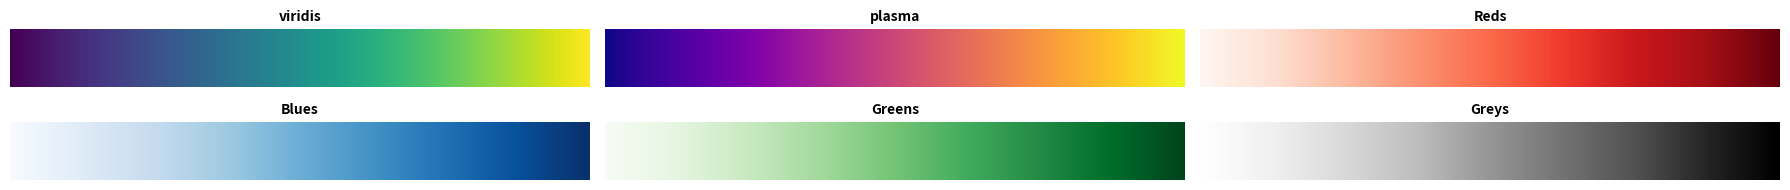

Reproduce this figure in Python. (Note: this script raises an exception after producing the figure.)
%pip install numpy
%pip install matplotlib

import numpy as np
import matplotlib.pyplot as plt

def plot_color_gradients(cmap_list, nrows=2, gradient_size=(6, 1)):
    """
    Plots the gradients of given colormaps.

    Parameters:
    - cmap_list: List of colormap names.
    - nrows: Number of rows in the plot.
    - gradient_size: Tuple indicating the size of each gradient.
    """
    ncols = (len(cmap_list) + nrows - 1) // nrows
    fig, axs = plt.subplots(nrows=nrows, ncols=ncols, figsize=(gradient_size[0] * ncols, gradient_size[1] * nrows))
    
    # Generate a gradient array
    gradient = np.linspace(0, 1, 256)
    gradient = np.vstack((gradient, gradient))

    # Plot each colormap
    for ax, cmap_name in zip(axs.flat, cmap_list):
        ax.imshow(gradient, aspect='auto', cmap=plt.get_cmap(cmap_name))
        ax.set_axis_off()
        ax.set_title(cmap_name, fontsize=10, fontweight='bold')
    
    # Hide any unused subplots
    for ax in axs.flat[len(cmap_list):]:
        ax.set_visible(False)
    
    plt.tight_layout()
    plt.show()


# 1D array

# 2D array



import matplotlib.image as img

# Print shape

# Get Red channel (channel = 0)


 # Can also show in non-default palette. 

cmaps = ['viridis', 'plasma', 'Reds', 'Blues', 'Greens', 'Greys']

plot_color_gradients(cmaps)

# Now how do I get the green and blue channels?
# Hint: Green is the 2nd channel, blue is the 3rd. 


figs, axs = plt.subplots(2, 2, figsize=(10, 8))

axs[0, 0].imshow(red, cmap='Reds')
axs[0, 0].set_title('Red')
axs[0, 0].axis('off')
axs[0, 1].imshow(green, cmap='Greens')
axs[0, 1].set_title('Green')
axs[0, 1].axis('off')
axs[1, 0].imshow(blue, cmap='Blues')
axs[1, 0].set_title('Blue')
axs[1, 0].axis('off')
axs[1, 1].imshow(image)
axs[1, 1].set_title('RGB Image')

plt.show()

# The max value of the blue channel:

# Get minimum value

# Get mean/median

# Sum all the channel values together

# Create an random float array of size=10,000

# What is the shape?



# We can resize this to any shape we want!

# Plot the resized array


np.random.seed(416)

# Create a random integer array of size (100, 100, 3)


# Demonstrate random seed


# Create a random integer array of size (100, 100, 3)


# Indexing (add np.nan)


# Can you find where red is zero?


# We can replace all of these with 1 (max value)


# Another way to do the above:
# Fancy indexing

array_2d = np.array([[0, 1, 0],
                    [0, 0, 0],
                    [0, 1, 1]])

# Use np.all()

# Use np.any()

# Challenge: turn pixels where all channels > 0.8 (white pixels) to black (0)


# In class exercise?